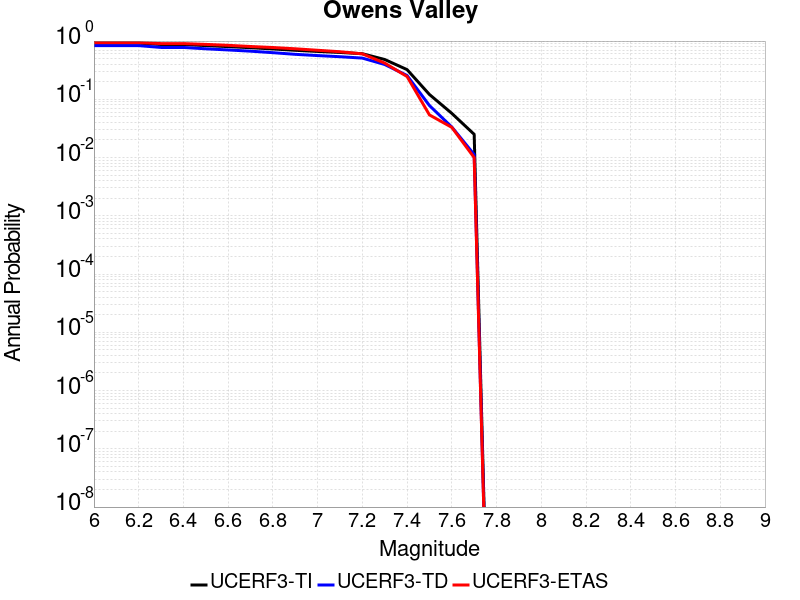

The file beside this chart, header and first rows:
Magnitude, UCERF3-TI Prob, UCERF3-TD Prob, UCERF3-ETAS Prob
6.0, 0.9199, 0.8351, 0.94
6.1, 0.9199, 0.8351, 0.94
6.2, 0.9199, 0.8351, 0.94
6.3, 0.8729, 0.777, 0.905
6.4, 0.8729, 0.777, 0.905
6.5, 0.8354, 0.7365, 0.877
6.6, 0.8029, 0.7039, 0.845
6.7, 0.7688, 0.6707, 0.807
6.8, 0.7321, 0.632, 0.775
6.9, 0.6942, 0.5919, 0.737
7.0, 0.6635, 0.5634, 0.695
7.1, 0.6375, 0.5387, 0.656
7.2, 0.6065, 0.5101, 0.603
7.3, 0.4823, 0.3962, 0.419
7.4, 0.3234, 0.2562, 0.246
7.5, 0.1211, 0.07812, 0.054
7.6, 0.0574, 0.03345, 0.033
7.7, 0.02505, 0.01128, 0.01
